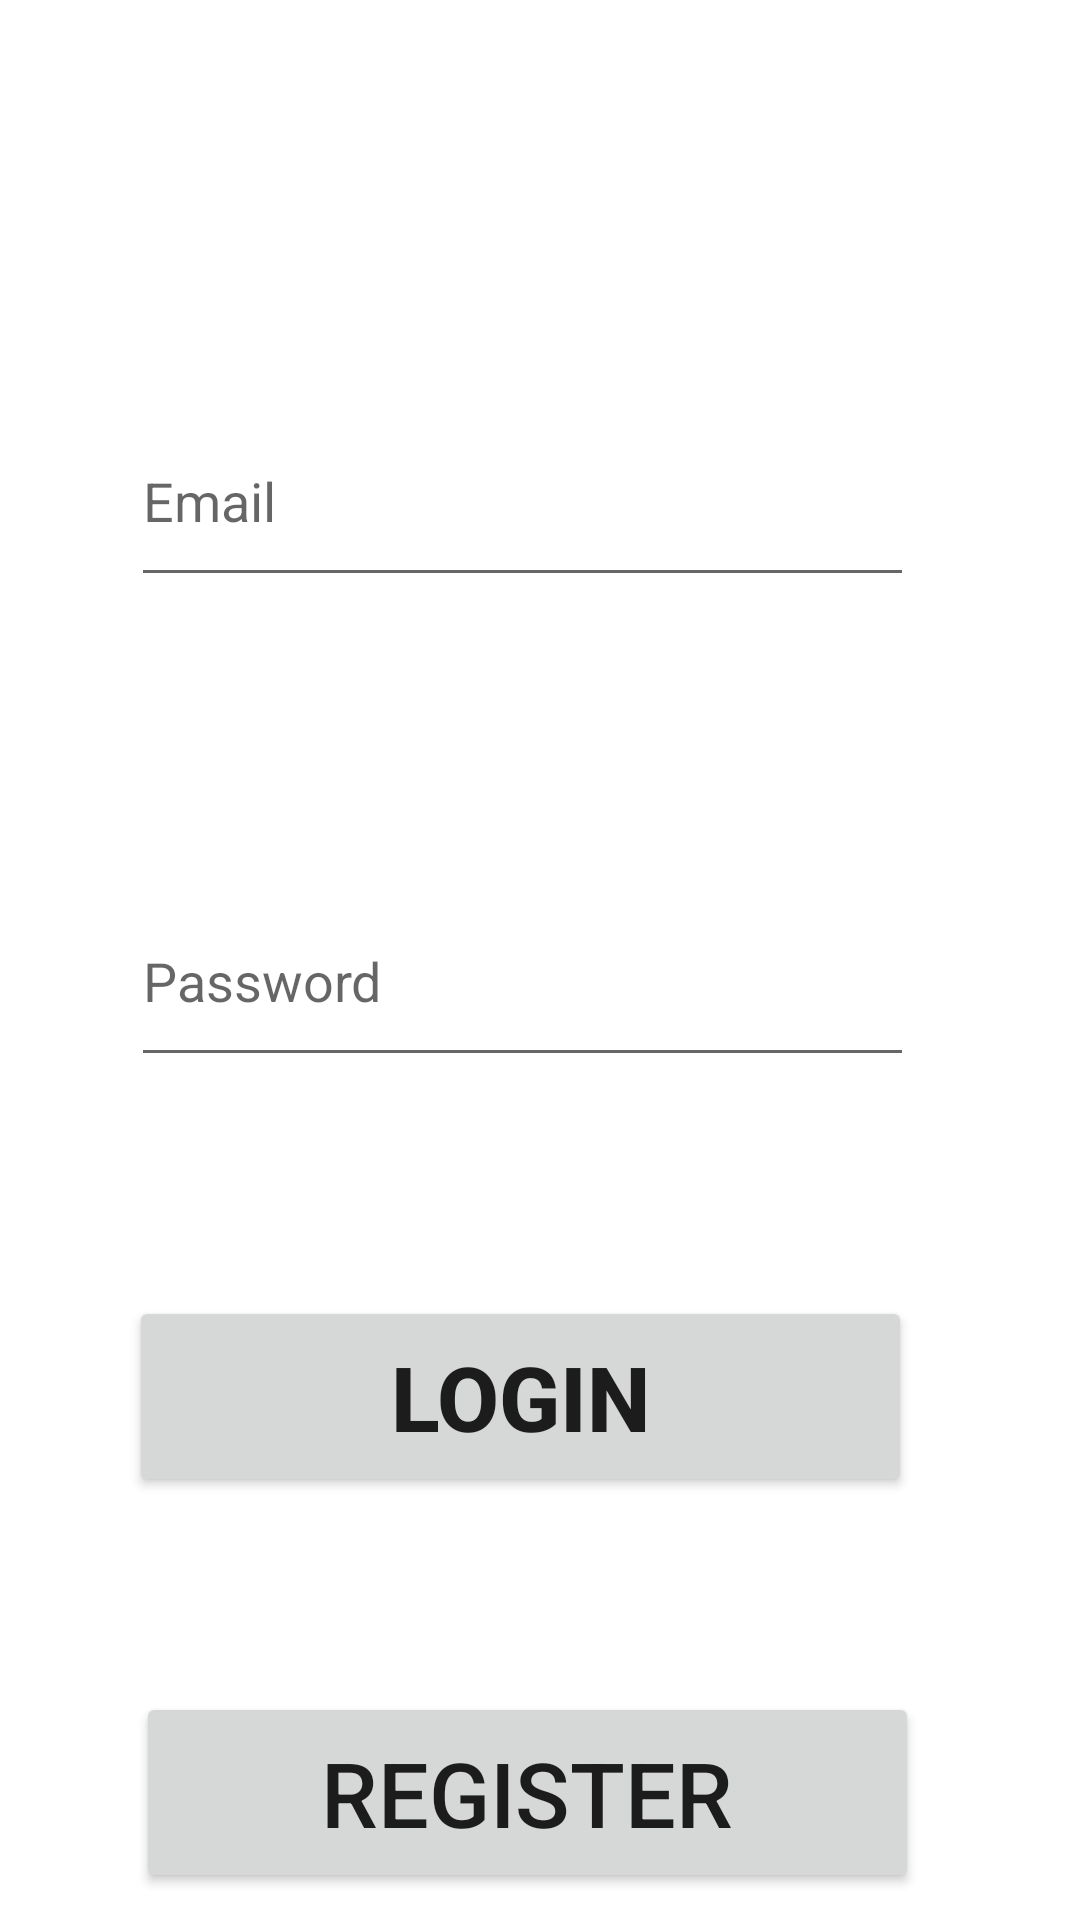

The Android layout XML behind this screen, and the referenced resources:
<!-- AndroidManifest.xml: application theme Theme.MYJokeApp -->
<!-- res/layout/activity_login.xml -->
<?xml version="1.0" encoding="utf-8"?>
<androidx.constraintlayout.widget.ConstraintLayout xmlns:android="http://schemas.android.com/apk/res/android"
    xmlns:app="http://schemas.android.com/apk/res-auto"
    xmlns:tools="http://schemas.android.com/tools"
    android:layout_width="match_parent"
    android:layout_height="match_parent"
    tools:context=".Login">

    <Button
        android:id="@+id/button_Login"
        android:layout_width="261dp"
        android:layout_height="67dp"
        android:layout_marginTop="432dp"
        android:text="@string/login"
        android:textSize="30sp"
        android:textStyle="bold"
        app:layout_constraintEnd_toEndOf="parent"
        app:layout_constraintHorizontal_bias="0.433"
        app:layout_constraintStart_toStartOf="parent"
        app:layout_constraintTop_toTopOf="parent" />

    <Button
        android:id="@+id/button_register"
        android:layout_width="261dp"
        android:layout_height="67dp"
        android:layout_marginTop="564dp"
        android:text="@string/register"
        android:textSize="30sp"
        app:layout_constraintEnd_toEndOf="parent"
        app:layout_constraintHorizontal_bias="0.457"
        app:layout_constraintStart_toStartOf="parent"
        app:layout_constraintTop_toTopOf="parent" />

    <EditText
        android:id="@+id/editText_password"
        android:layout_width="261dp"
        android:layout_height="67dp"
        android:layout_marginTop="292dp"
        android:ems="10"
        android:hint="@string/password"
        android:inputType="textPassword"
        app:layout_constraintEnd_toEndOf="parent"
        app:layout_constraintHorizontal_bias="0.442"
        app:layout_constraintStart_toStartOf="parent"
        app:layout_constraintTop_toTopOf="parent" />

    <EditText
        android:id="@+id/editText_email"
        android:layout_width="261dp"
        android:layout_height="67dp"
        android:layout_marginTop="132dp"
        android:ems="10"
        android:hint="@string/username"
        android:inputType="textPersonName"
        app:layout_constraintEnd_toEndOf="parent"
        app:layout_constraintHorizontal_bias="0.442"
        app:layout_constraintStart_toStartOf="parent"
        app:layout_constraintTop_toTopOf="parent" />

</androidx.constraintlayout.widget.ConstraintLayout>
<!-- resources referenced by this layout -->
<resources>
  <string name="login">Login</string>
  <string name="password">Password</string>
  <string name="register">Register</string>
  <string name="username">Email</string>
  <style name="Theme.MYJokeApp" parent="Theme.MaterialComponents.DayNight.DarkActionBar">
          
          <item name="colorPrimary">@color/purple_500</item>
          <item name="colorPrimaryVariant">@color/purple_700</item>
          <item name="colorOnPrimary">@color/white</item>
          
          <item name="colorSecondary">@color/teal_200</item>
          <item name="colorSecondaryVariant">@color/teal_700</item>
          <item name="colorOnSecondary">@color/black</item>
          
          <item name="android:statusBarColor" tools:targetApi="l">?attr/colorPrimaryVariant</item>
          
      </style>
  <!-- not gathered from this repository: default colours our renderer supplied (Android Studio template values) -->
  <color name="purple_500">#FF6200EE</color>
  <color name="purple_700">#FF3700B3</color>
  <color name="teal_200">#FF03DAC5</color>
  <color name="teal_700">#FF018786</color>
  <color name="black">#FF000000</color>
  <color name="white">#FFFFFFFF</color>
</resources>
